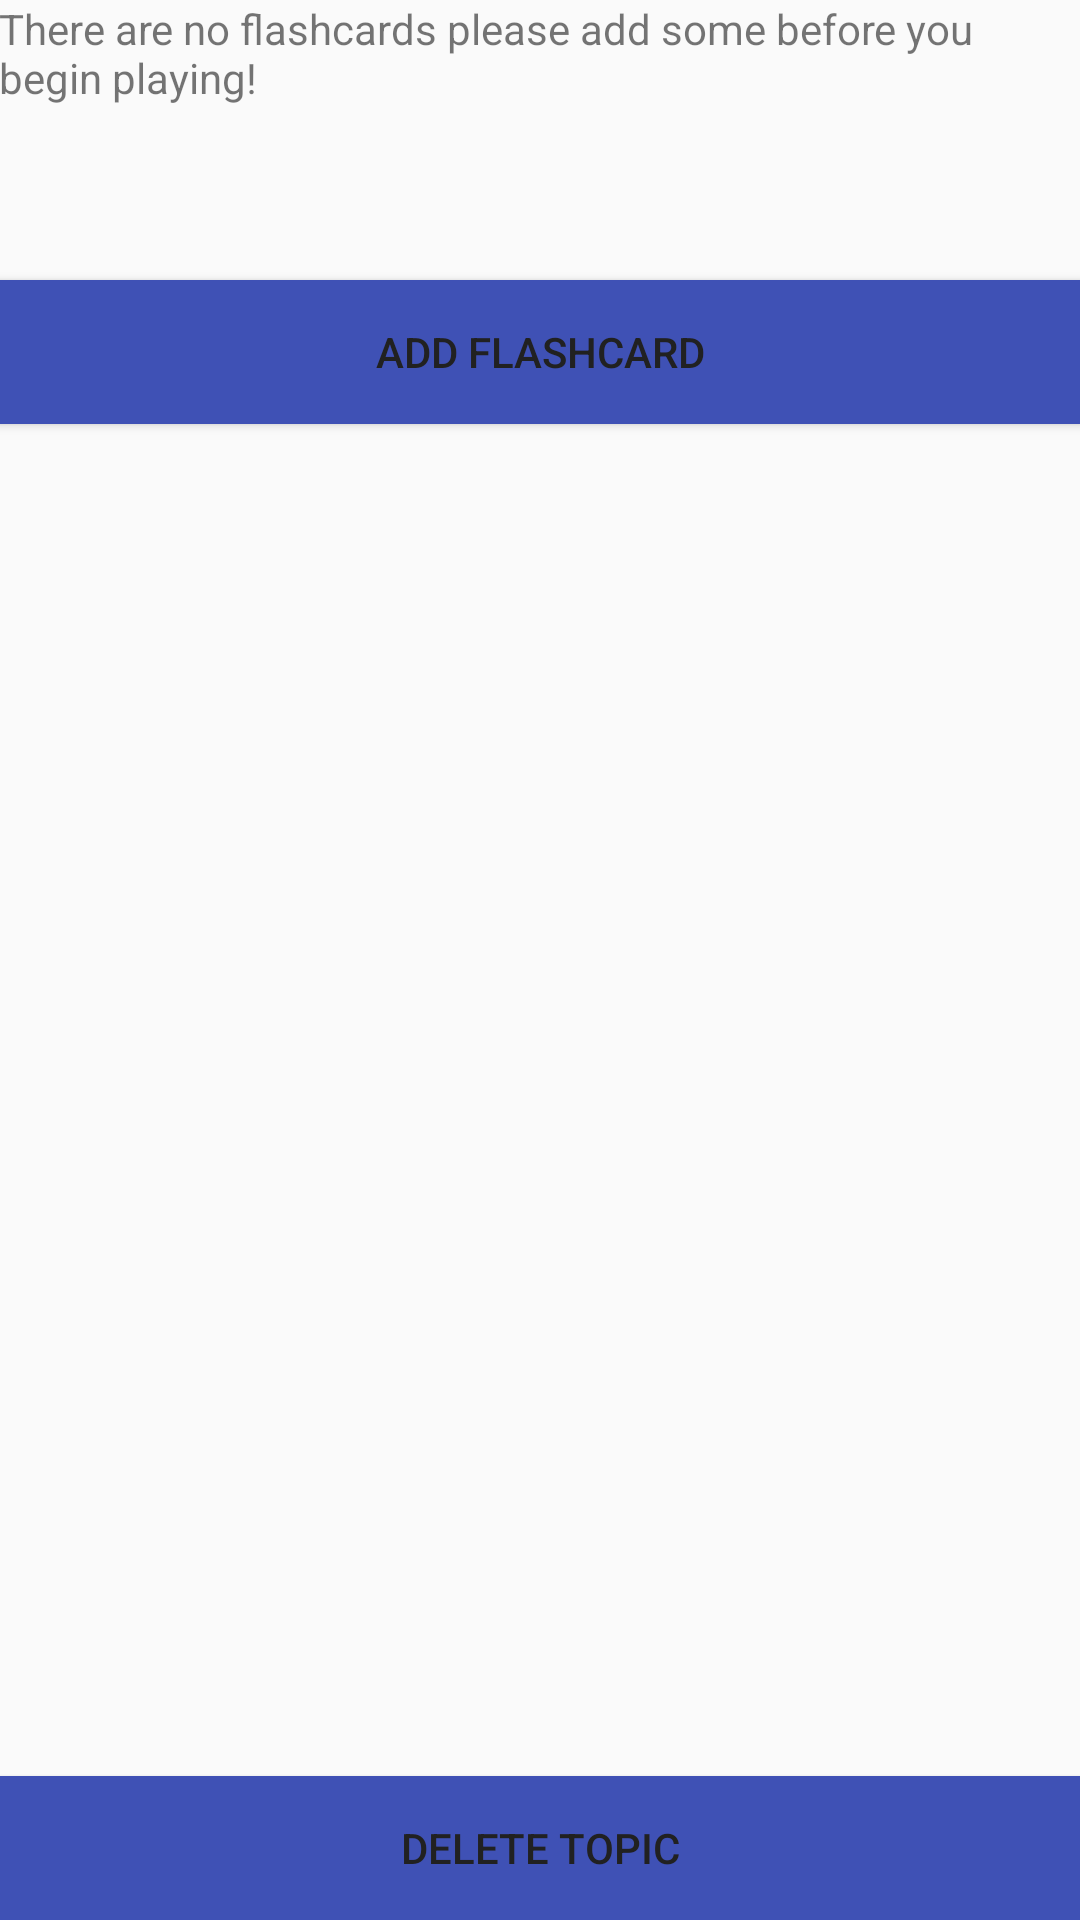

Produce the Android XML layout that renders to this screen, including the resource entries it uses.
<!-- AndroidManifest.xml: application theme AppTheme -->
<!-- res/layout/activity_flashcards.xml -->
<?xml version="1.0" encoding="utf-8"?>
<LinearLayout xmlns:android="http://schemas.android.com/apk/res/android"
    xmlns:tools="http://schemas.android.com/tools"
    android:id="@+id/activity_flashcards"
    android:layout_width="match_parent"
    android:layout_height="match_parent"
    android:paddingBottom="@dimen/activity_vertical_margin"
    android:paddingLeft="@dimen/activity_vertical_margin"
    android:paddingRight="@dimen/activity_vertical_margin"
    android:paddingTop="@dimen/activity_vertical_margin"
    android:orientation="vertical"
    tools:context="com.yusuf.programmerhelper.ui.FlashcardsActivity">

    <TextView
        android:layout_width="wrap_content"
        android:layout_height="wrap_content"
        android:text="There are no flashcards please add some before you begin playing!"
        android:id="@+id/no_flashcards_message" />

    <Button
        android:id="@+id/start"
        android:text="Start"
        android:layout_marginBottom="10dp"
        android:visibility="invisible"

        android:layout_width="match_parent"
        android:layout_height="wrap_content"
        android:padding="10dp"
        android:textColor="@color/primary_text"
        android:background="@color/colorPrimary"
        />

    <Button
        android:id="@+id/add_flashcard"
        android:text="Add Flashcard"
        android:layout_marginBottom="10dp"
        android:layout_width="match_parent"
        android:layout_height="wrap_content"
        android:padding="10dp"
        android:textColor="@color/primary_text"
        android:background="@color/colorPrimary" />

    <TextView
        android:gravity="center"
        android:layout_weight="1.5"
        android:layout_width="match_parent"
        android:layout_height="0dp"
        android:text="Question"
        android:textSize="25dp"
        android:id="@+id/qanda"
        android:visibility="invisible"/>

    <TextView
        android:background="@color/icons"
        android:gravity="center"
        android:text="Why is a manhole cover round?"
        android:layout_weight="6"
        android:layout_height="0dp"
        android:layout_width="match_parent"
        android:padding="10dp"
        android:id="@+id/flashcard"
        android:visibility="invisible"/>

    <View
        android:layout_width="match_parent"
        android:layout_height="0dp"
        android:layout_weight="2"
        android:id="@+id/view3" />

    <Button
        android:id="@+id/back"
        android:text="Previous"
        android:visibility="invisible"
        android:layout_width="match_parent"
        android:layout_height="wrap_content"
        android:padding="10dp"
        android:textColor="@color/primary_text"
        android:background="@color/colorPrimary"/>

    <Button
        android:id="@+id/deleteTopic"
        android:text="Delete topic"
        android:layout_width="match_parent"
        android:layout_height="wrap_content"
        android:padding="10dp"
        android:textColor="@color/primary_text"
        android:background="@color/colorPrimary"/>
</LinearLayout>
<!-- resources referenced by this layout -->
<resources>
  <color name="colorPrimary">#3F51B5</color>
  <color name="icons">#FFFFFF</color>
  <color name="primary_text">#212121</color>
  <style name="AppTheme" parent="Theme.AppCompat.Light.DarkActionBar">
          
          <item name="colorPrimary">@color/colorPrimary</item>
          <item name="colorPrimaryDark">@color/colorPrimaryDark</item>
          <item name="colorAccent">@color/colorAccent</item>
      </style>
  <color name="colorPrimaryDark">#303F9F</color>
  <color name="colorAccent">#4CAF50</color>
</resources>
